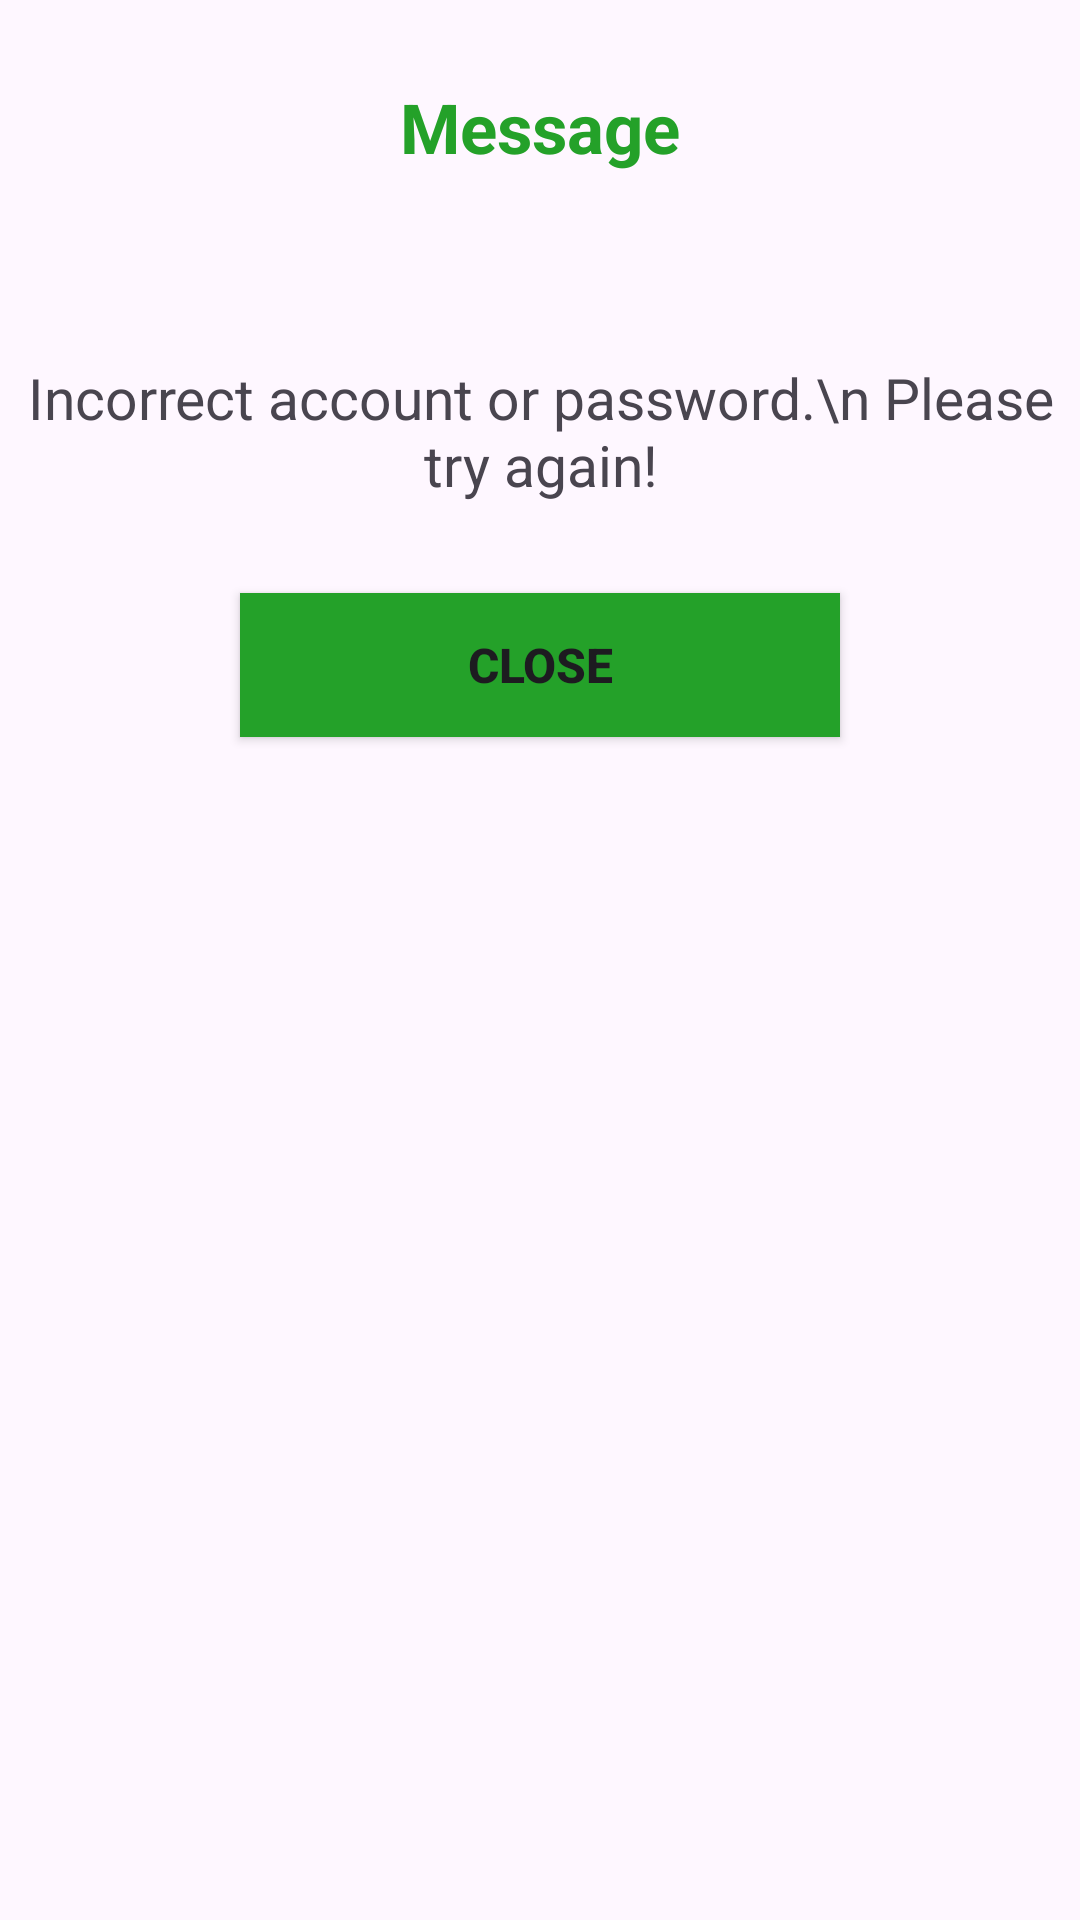

Produce the Android XML layout that renders to this screen, including the resource entries it uses.
<!-- AndroidManifest.xml: application theme Theme.PRM_Final -->
<!-- res/layout/dinalog_layout.xml -->
<?xml version="1.0" encoding="utf-8"?>
<LinearLayout xmlns:android="http://schemas.android.com/apk/res/android"
    android:layout_width="match_parent"
    android:layout_height="wrap_content"
    android:background="@drawable/bg_white_corner_16"
    android:orientation="vertical"
    android:layout_margin="20dp">

    <TextView
        android:layout_width="match_parent"
        android:layout_height="wrap_content"
        android:padding="12dp"
        android:layout_marginTop="15dp"
        android:textColor="@color/green"
        android:textSize="23dp"
        android:gravity="center"
        android:textStyle="bold"
        android:text="Message"
        />
    <ImageView
        android:id="@+id/image_done"
        android:layout_width="40dp"
        android:layout_height="40dp"
        android:src="@drawable/check"
        android:layout_gravity="center"
        android:layout_marginBottom="10dp"
        />
    <LinearLayout
        android:layout_width="match_parent"
        android:layout_height="wrap_content"
        android:orientation="vertical">
        <TextView
            android:id="@+id/message"
            android:layout_width="match_parent"
            android:layout_height="wrap_content"
            android:textSize="19dp"
            android:gravity="center"
            android:layout_marginBottom="10dp"
            android:text="Incorrect account or password.\n Please try again!"/>
        <Button
            android:id="@+id/close"
            android:layout_gravity="center"
            android:layout_margin="20dp"
            android:layout_width="200dp"
            android:layout_height="wrap_content"
            android:background="@color/green"
            android:layout_marginTop="15dp"
            android:textStyle="bold"
            android:textSize="16dp"
            android:text="CLOSE"/>
    </LinearLayout>

</LinearLayout>
<!-- resources referenced by this layout -->
<resources>
  <color name="green">#24A129</color>
  <style name="Theme.PRM_Final" parent="Base.Theme.PRM_Final" />
  <style name="Base.Theme.PRM_Final" parent="Theme.Material3.DayNight.NoActionBar">
          
          
      </style>
</resources>
